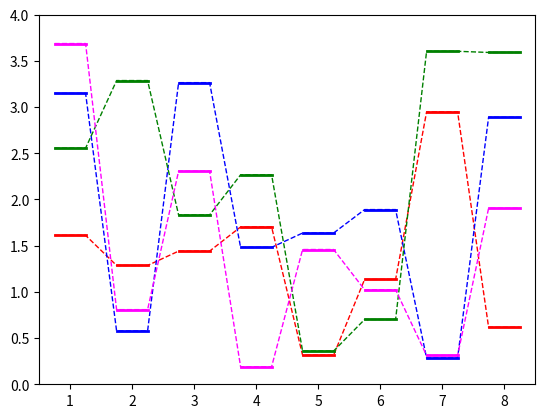

Source code (Python):
import matplotlib.pyplot as plt
import numpy as np

def energy_rank(data, marker_width=.5, color='blue'):
    y_data = np.repeat(data, 2)
    x_data = np.empty_like(y_data)
    x_data[0::2] = np.arange(1, len(data)+1) - (marker_width/2)
    x_data[1::2] = np.arange(1, len(data)+1) + (marker_width/2)
    lines = []
    lines.append(plt.Line2D(x_data, y_data, lw=1, linestyle='dashed', color=color))
    for x in range(0,len(data)*2, 2):
        lines.append(plt.Line2D(x_data[x:x+2], y_data[x:x+2], lw=2, linestyle='solid', color=color))
    return lines

data = np.random.rand(4,8) * 4 # 4 lines with 8 datapoints from 0 - 4

artists = []
for row, color in zip(data, ('red','blue','green','magenta')):
    artists.extend(energy_rank(row, color=color))

fig, ax = plt.subplots()

for artist in artists:
    ax.add_artist(artist)
ax.set_ybound([0,4])
ax.set_xbound([.5,8.5])
plt.show()
